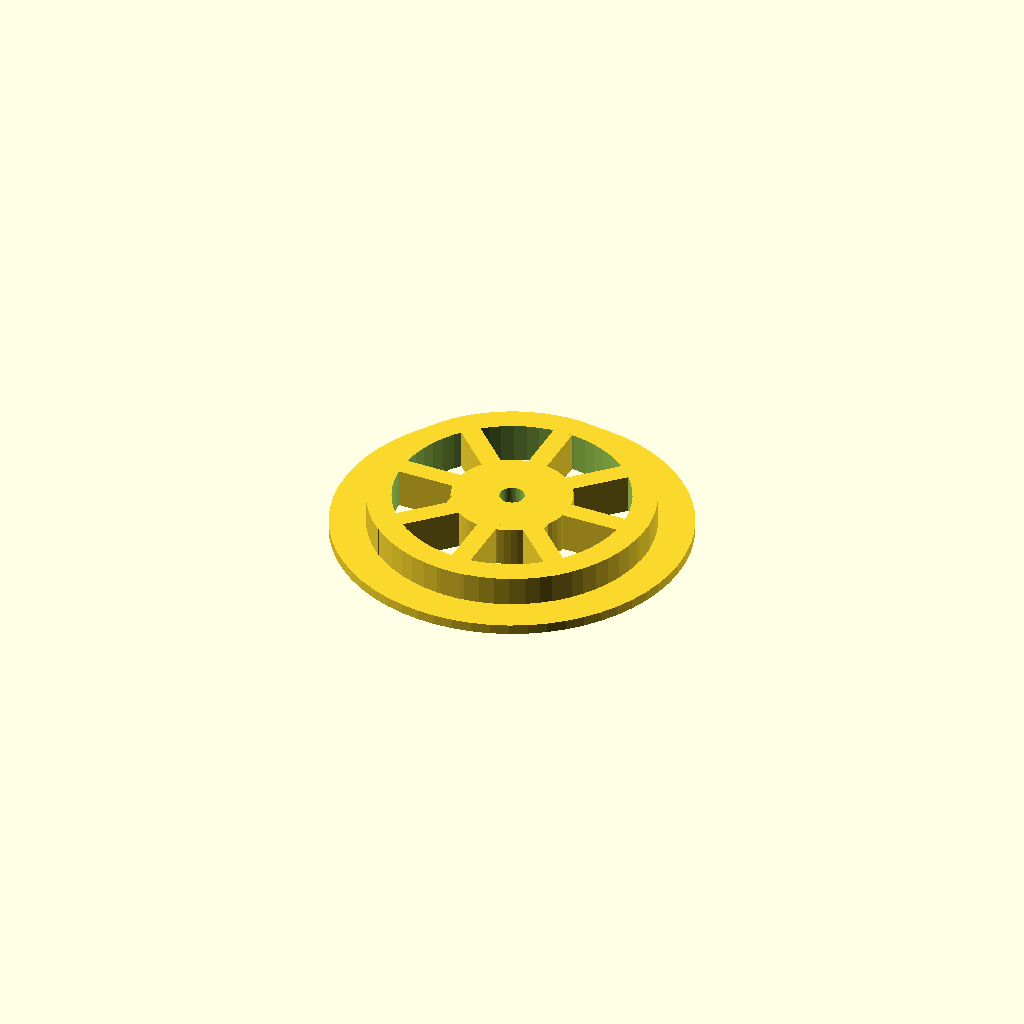
Cell 1 — every parameter at its default value.
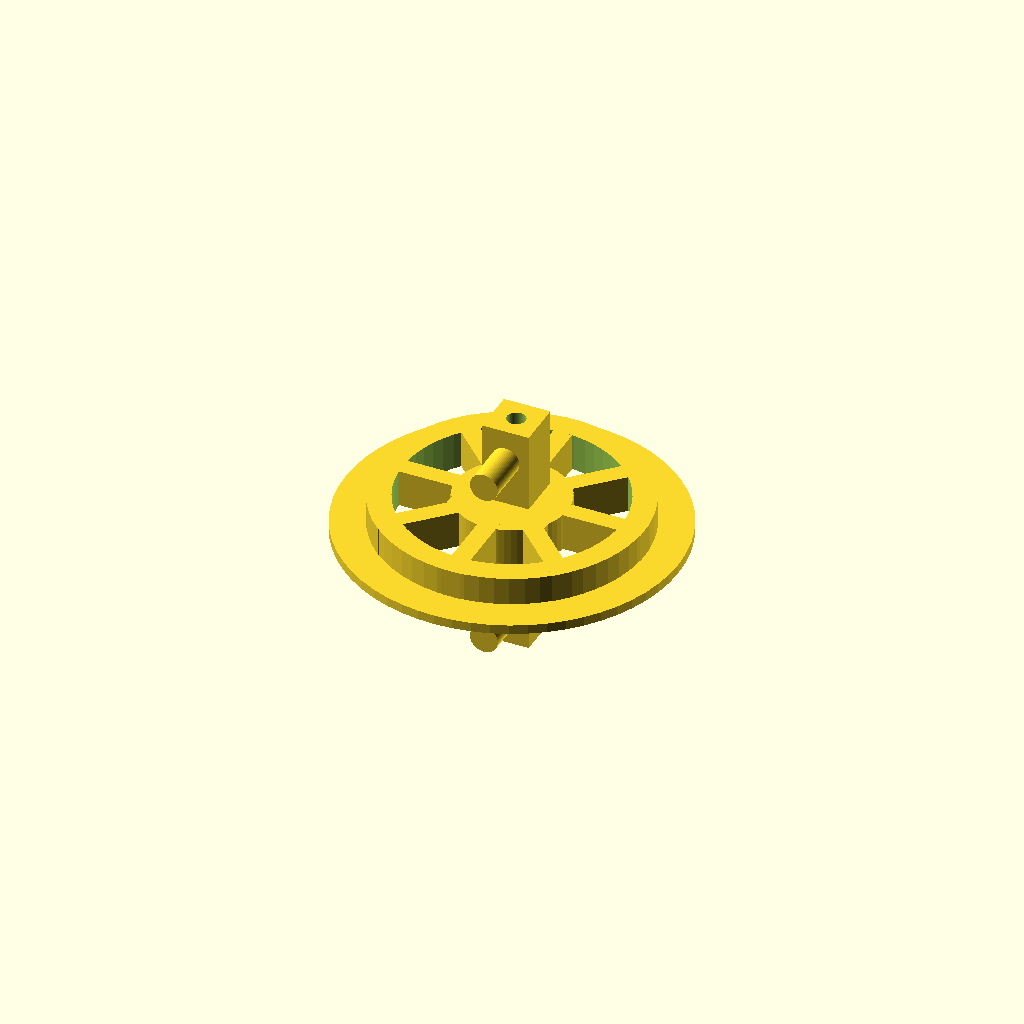
Cell 2: aufhangung = true (everything else at default).
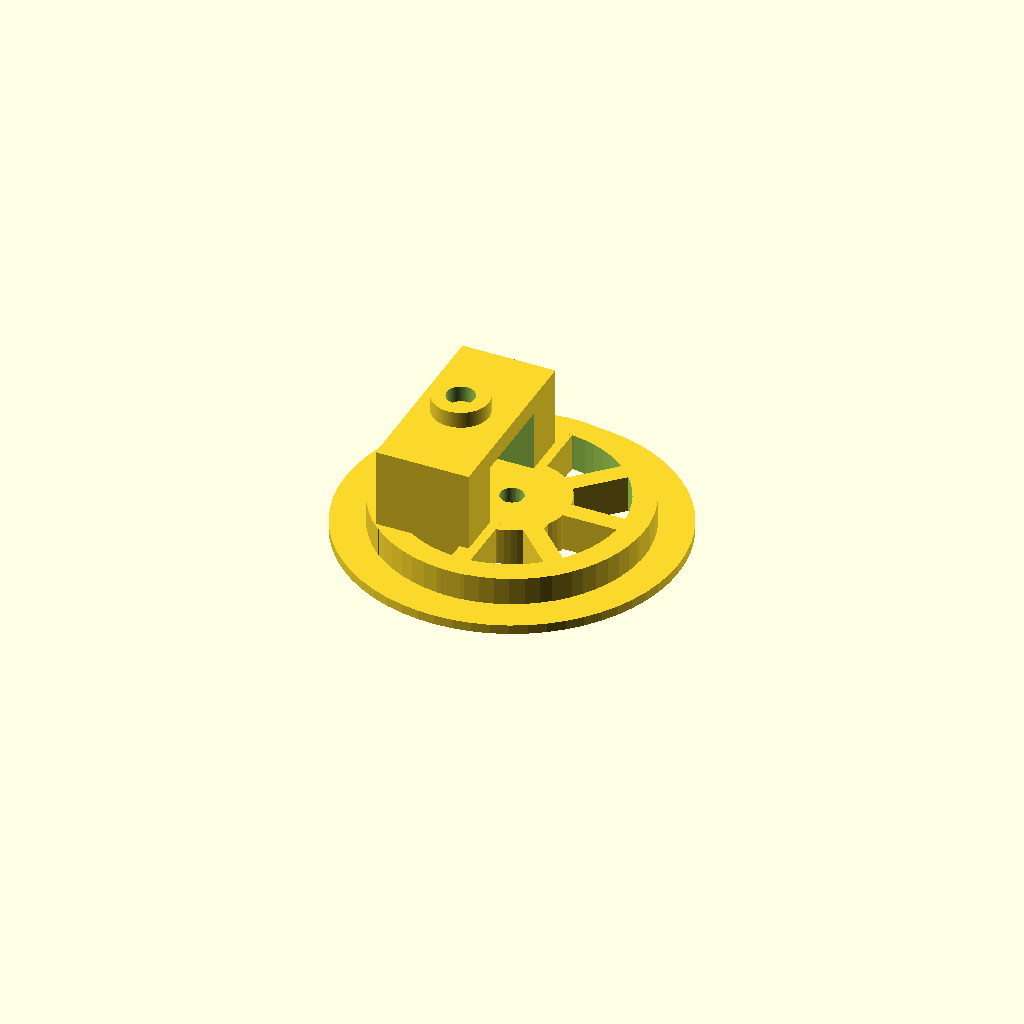
Cell 3: the same model with rad_aufhang = true.
One fixed orthographic camera (rotation 55°, 0°, 25°; colour scheme Cornfield) for every cell.
Source of the model, Eisenbahn/Eisenbahn.scad:
// Eisenbahn
//

rad=true;
schiene = false;
aufhangung = false;
rad_aufhang= false;
motor = false;
achse = false;
achsen_verschluss = false;
wagon_achse = false;
wagon = false;

antrieb=false;
zug = false;

/* [Eisenbahnrad] */
// [Radhöhe]
rh = 4;         
// [Steghöhe]
sh = 1;
// [Raddurchmesser]
rd = 28.5;
// [Stegdurchmesser]
sd = 35.75;

/* [Eisenbahnschiene] */
// [Schienenlänge]
sl = 150;
// [Schienenweite]
sw = 35;
// [Schienenstegabstand]
ssa = 30;
// [Stegbreite]
sb = sw+20;

/* [Lokaufhängung] */
// [Aufhängungslänge]
ahl = 45;         

/* [Motor] */
// [Motorlänge]
        

if (antrieb) {
    antrieb();
}
else if(zug){
    translate([60,0,0])
    //rotate([0,0,-15])
    antrieb();
    translate([190,0,0])
    //rotate([0,0,15])
    antrieb();
    
    if(wagon) wagon();
} else {

    if (rad) rad();
    if (aufhangung) aufhangung();
    if (rad_aufhang) rad_aufhang();
    if (achse) achse();
    if (achsen_verschluss) achsen_verschluss();
    if (wagon_achse) wagon_achse();
    if (wagon) wagon();
}

module rad() {

    $fn = 60;
    
    // Radreifen
    difference() {
        union() {
            cylinder(h=rh, d=rd);
            cylinder(h=sh, d=sd);
        }
        translate([0,0,-0.5])
        cylinder(h=rh+1, d=rd-5);
    }
    
    // Speichen
    difference() {
        union() {
            cylinder(h=rh, d=12);
        
            for (i = [0:45:360]) {
                rotate([i,90,0])
                translate([-rh,-1,0])
                cube([rh,2,rd/2]);
            }
        
        }
        translate([0,0,-0.5])
        cylinder(h=rh+1, d=2.5);
               
        
        translate([0,0,-2])
        translate([0,0,-0.5])
        cylinder(h=rh+1, d=6.5);
               
    }
    translate([2.25,-4,0])
    cube([3,7,rh]);
    
    translate([-5.25,-4,0])
    cube([3,7,rh]);
    
}


module schiene() {

    translate([0,-sw/2-2,0])
    cube ([sl,4,5], center=true);
    translate([0,sw/2+2,0])
    cube ([sl,4,5], center=true);
    
    
    for (i = [-sl/2+ssa/2:ssa:sl/2]) {
        translate([i,0,-1.5])
        cube([5,sb,2], center=true);
    }
    
    

}


module aufhangung() {
    $fn = 60;

    rotate([90,0,0])
    union() {
        /*
        difference() {
            translate([ahl/2,0,0])
            #cube([ahl,8,3], center=true);
            
            translate([ahl-5,0,-2])
            cylinder(d=6.5, h=5);
            
            translate([9.5,-5.0,-0.5])
            cube([24.5,10,10,]);
        }*/    
        
        difference() {
            translate([0,0,-1])
            cube([5,25,5], center=true);
            
            translate([0,20,-1])
            rotate([90,0,0])
            cylinder(d=2, h= 40);
        }
        
        translate([0,9,-1.5])
        cylinder(d=3,h=8);
        
        
        translate([0,-9,-1.5])
        cylinder(d=3,h=8);

    }      
}


module motor() {
    $fn = 60;
    color("green")
    rotate([90,0,90])
    union() {    
            translate([-1,0,0])
            difference() {

            cylinder(d=20, h=28);
            translate([10,0,14])
            cube([3,25,30],center=true);
            translate([-10,0,14])
            cube([3,25,30],center=true);
            
        }
        
        translate([-1,-5,4])
        cube([11,10,24]);
        translate([-12,-5,4])
        cube([11,10,24]);
        
        difference() {
            translate([0,0,-37/2])
            cube([19,23,37],center=true);
            
            translate([-20,9,-5.5])
            rotate([0,90,0])
            cylinder(d=3, h=40);
            
            translate([-20,-9,-5.5])
            rotate([0,90,0])
            cylinder(d=3, h=40);
        }
        
        translate([-37/2,0,-25])
        rotate([0,90,0])
        cylinder(d=6, h=37);
    }
}


module achse() {
    $fn = 60;
    
    translate([0,37/2,0])
    rotate([90,0,0])
    union() {
        difference() {
            cylinder(d=6, h=37);
            
            translate([2,-4,-1])
            cube([3,7,rh]);
            translate([-5,-4,-1])
            cube([3,7,rh]);
            
            translate([2,-4,35-1])
            cube([3,7,rh]);
            translate([-5,-4,35-1])
            cube([3,7,rh]);
            
            
            translate([0,0,-5])
            cylinder(d=2, h = 50);
        }
        
    }
}

module wagon_achse(kurz_version= true){
    
    difference(){
        
        union(){
            
            hull(){
                translate([-4,-17,0])
                cube([8,34,5]);
                
                translate([-38,-3,0])
                cube([8,6,1]);
                
                translate([50,-3,0])
                cube([8,6,1]);
            }
            
            translate([10.5,0,0])
            cylinder(r=10, h= 7);
            translate([10.5,0,0])
            cylinder(r=6, h= 10.5);
            
        }
        
        //radkasten
        translate([-20,-21.5,0])
        cylinder(r=15, h= 20, center=true);
        translate([-20,21.5,0])
        cylinder(r=15, h= 20, center=true);
        translate([27,-25.5,0])
        cylinder(r=20, h= 20, center=true);
        translate([27,25.5,0])
        cylinder(r=20, h= 20, center=true);
        
        // m3 schrauben versenkt
        translate([0,-13,0])
        cylinder(d=3, h= 20, center= true, $fn = 12);
        translate([0,13,0])
        cylinder(d=3, h= 20, center= true, $fn = 12);
        translate([0,-13,2])
        cylinder(d=6, h= 20, center= false, $fn = 12);
        translate([0,13,2])
        cylinder(d=6, h= 20, center= false, $fn = 12);
        
        // schraube für den wagon
        translate([10.5,0,0])
        cylinder(d=3, h= 40, center=true, $fn= 12);
        
        // aussparung für kabel
        cube([20,16,5], center= true);
        translate([8,0,0])
        cube([58,8,5], center= true);
        translate([10.5,3.5,0])
        cube([4,3,40], center=true);
        translate([10.5,-3.5,0])
        cube([4,3,40], center=true);
        
        // befestigung vorne /hinten
        translate([-35,0,0])
        cylinder(d=3, h= 20, center= true, $fn = 12);
        translate([55,0,0])
        cylinder(d=3, h= 20, center= true, $fn = 12);
        
        if(kurz_version){
            translate([-50,-25,-3])
            cube([40,50,10]);
        }
        
        hull(){
            translate([40,7,0])
            cylinder(r=4, h= 4, center = true);
            translate([40,-7,0])
            cylinder(r=4, h= 4, center = true);
        }
        
        translate([40,0,0])
        cylinder(d=3, h= 20, center = true, $fn=12);
    }
    
    difference(){
        hull(){
            translate([40,7,0])
            cylinder(r=7, h= 4);
            translate([40,-7,0])
            cylinder(r=7, h= 4);
        }
        
        hull(){
            translate([40,7,0])
            cylinder(r=3, h= 4, center = true);
            translate([40,-7,0])
            cylinder(r=3, h= 4, center = true);
        }
        
        translate([40,0,0])
        cylinder(d=3, h= 20, center = true, $fn = 12);
    }
}

module rad_aufhang(){
    translate([-5.5,0,12.5])
    difference() {
        cylinder(r=3, h=1.75, $fn=100);
        cylinder(r=1.5, h=7.5, $fn=100, center = true);
    }
    
    translate([-10,-10,-4.5])
    difference() {
        cube([10,20,17]);
        translate([-0.5,5,-0.5])
        cube([11,10,15.5]);
        translate([5,27,4.5])
        rotate([90,0,0])
        cylinder(d=6.25, h=37, $fn=100);
        translate([3,-5,-0.5])
        cube([4,30,2.5]);
    }
}

module antrieb(){
    translate([-5.5,0,0])
    union(){
        if (rad) {
            translate([-25,-35/2+1,0])
            rotate([90,0,0]) rad();
            translate([-25,35/2-1,0])
            rotate([-90,0,0]) rad();
            
            translate([35,35/2-1,0])
            rotate([-90,0,0]) rad();
            translate([35,-35/2+1,0])
            rotate([90,0,0]) rad();
        }

        if (aufhangung) {
            
            translate([-5.5,11,0])
            aufhangung();
            
            translate([-5.5,-11,0])
            rotate([-180,0,0]) aufhangung();
            
        }
        
        if (rad_aufhang){
           translate([40,0,0])
           rad_aufhang();
        }

        if (achse) {
            translate([35,0,0])
            achse();
        }
        
        if (wagon_achse){
            translate([-5.5,0,12.5])
            wagon_achse();
        }

        if (schiene) translate ([0,0,-17.5]) schiene();
        if (motor) motor();
    }
}

module wagon(){
    color("lightgrey")
    translate([40,-12,20])
    difference(){
        cube([170,24,2]);
        //translate([2,2,2])
        //cube([250-4,70-4,60]);
        
        translate([20,12,0])
        cylinder(r= 7, h = 50, center=true);
        
        translate([150,12,0])
        cylinder(r= 7, h = 50, center=true);
    };
}

module achsen_verschluss(){
    
    difference(){
        cylinder(r=9, h= 1);
        
        translate([0,0,0])
        cylinder(d=3, h= 40, center=true, $fn= 12);
        
        translate([0,3.5,0])
        cube([4,3,40], center=true);
        translate([0,-3.5,0])
        cube([4,3,40], center=true);
    }

}
Parameter table extracted from the source (name, type, default, range or options):
rad: bool, default true
schiene: bool, default false
aufhangung: bool, default false
rad_aufhang: bool, default false
motor: bool, default false
achse: bool, default false
achsen_verschluss: bool, default false
wagon_achse: bool, default false
wagon: bool, default false
antrieb: bool, default false
zug: bool, default false
rh: number, default 4
sh: number, default 1
rd: number, default 28.5
sd: number, default 35.75
sl: number, default 150
sw: number, default 35
ssa: number, default 30
ahl: number, default 45
